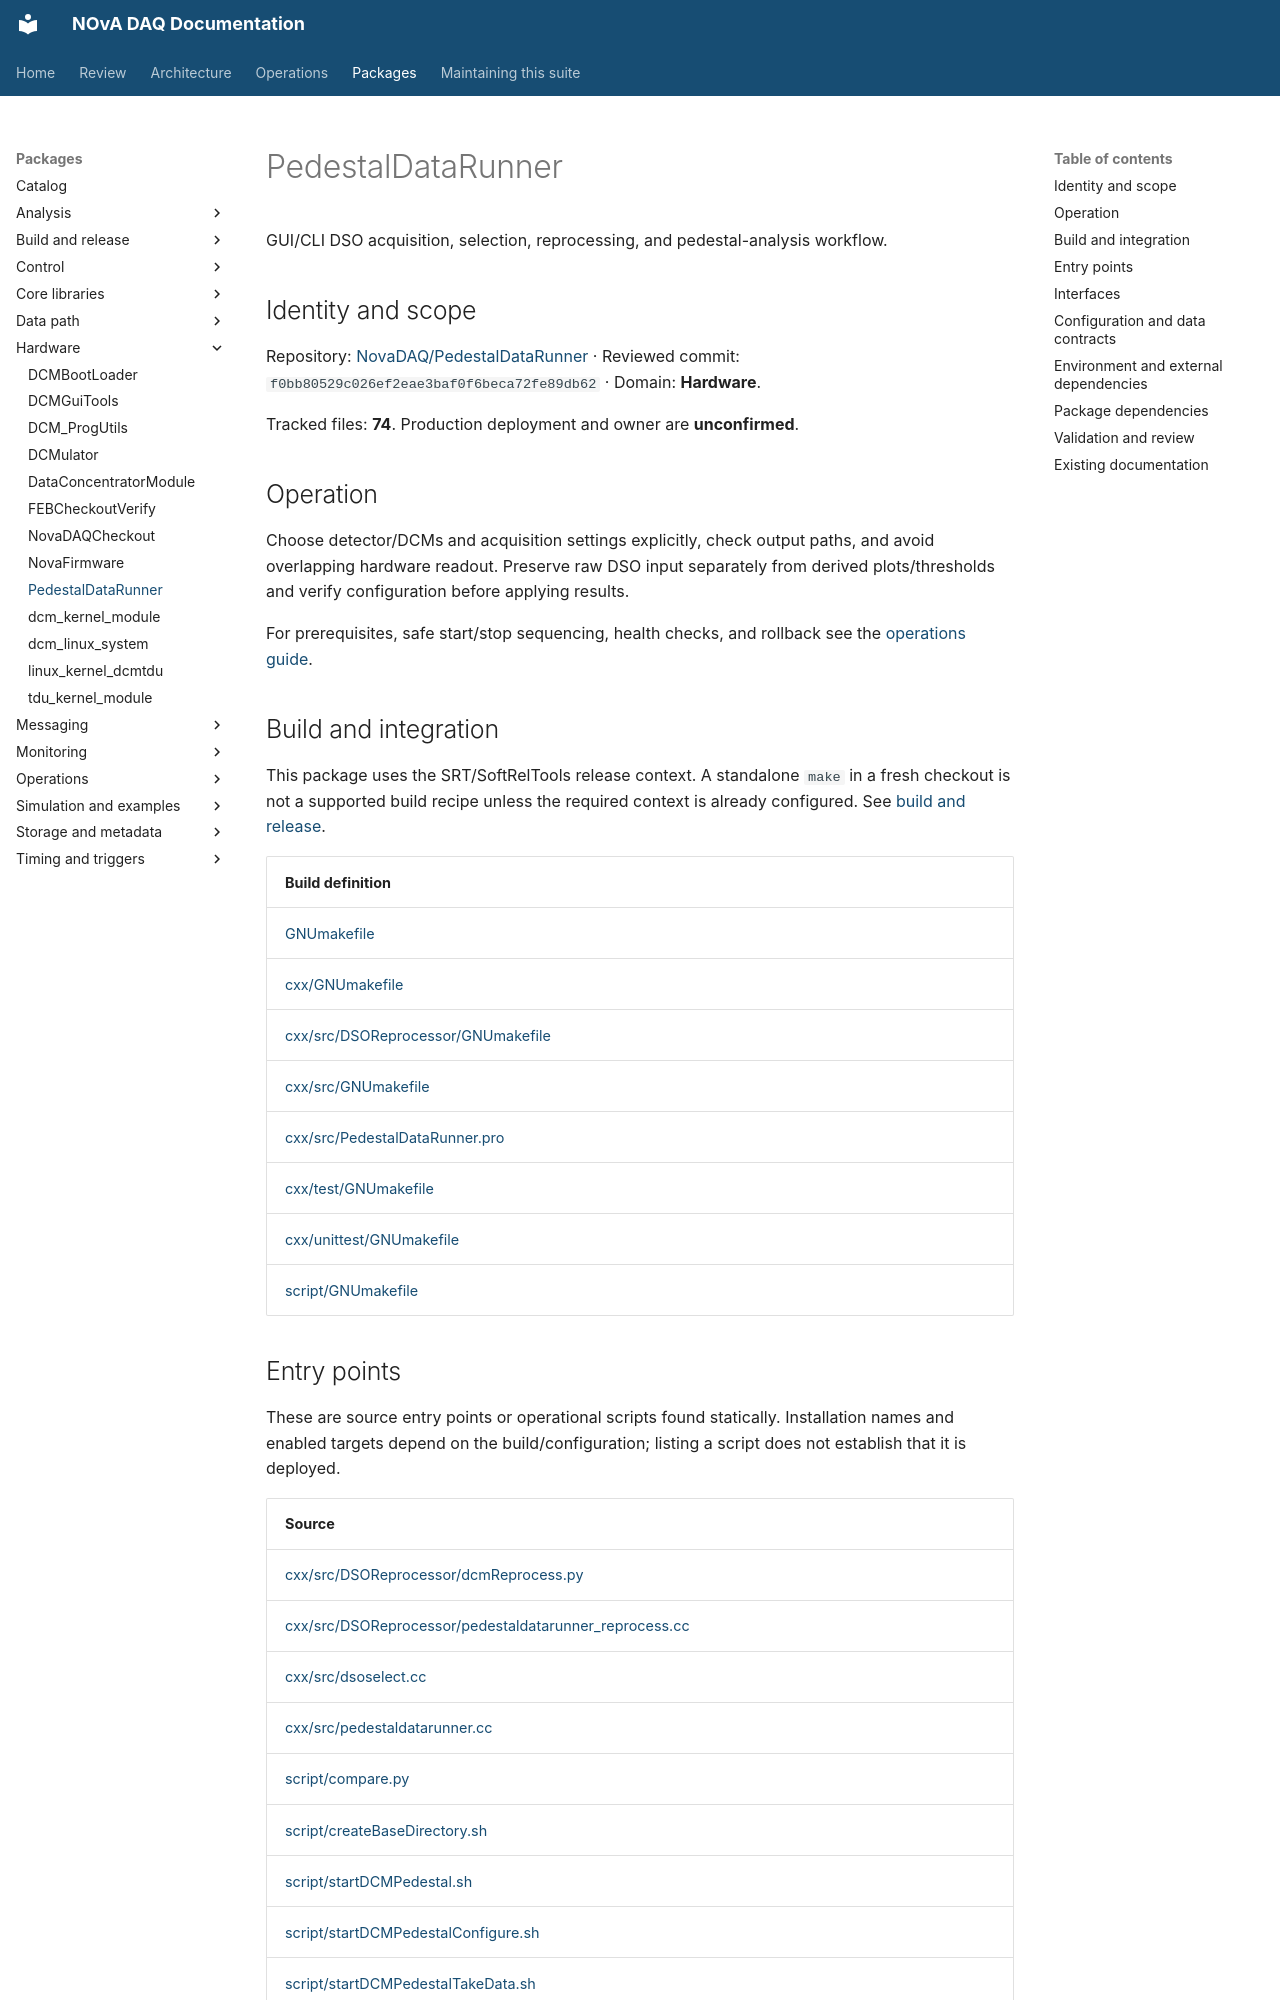

repository: NovaDAQ/novadaq-documentation · page: packages/PedestalDataRunner.html · generator: mkdocs

# PedestalDataRunner

GUI/CLI DSO acquisition, selection, reprocessing, and pedestal-analysis workflow.

## Identity and scope

Repository: [NovaDAQ/PedestalDataRunner](https://github.com/NovaDAQ/PedestalDataRunner) · Reviewed commit: `f0bb80529c026ef2eae3baf0f6beca72fe89db62` · Domain: **Hardware**.

Tracked files: **74**. Production deployment and owner are **unconfirmed**.

## Operation

Choose detector/DCMs and acquisition settings explicitly, check output paths, and avoid overlapping hardware readout. Preserve raw DSO input separately from derived plots/thresholds and verify configuration before applying results.

For prerequisites, safe start/stop sequencing, health checks, and rollback see the [operations guide](../operations/index.md).

## Build and integration

This package uses the SRT/SoftRelTools release context. A standalone `make` in a fresh checkout is not a supported build recipe unless the required context is already configured. See [build and release](../operations/build.md).

| Build definition |
| --- |
| [GNUmakefile](https://github.com/NovaDAQ/PedestalDataRunner/blob/f0bb80529c026ef2eae3baf0f6beca72fe89db62/GNUmakefile) |
| [cxx/GNUmakefile](https://github.com/NovaDAQ/PedestalDataRunner/blob/f0bb80529c026ef2eae3baf0f6beca72fe89db62/cxx/GNUmakefile) |
| [cxx/src/DSOReprocessor/GNUmakefile](https://github.com/NovaDAQ/PedestalDataRunner/blob/f0bb80529c026ef2eae3baf0f6beca72fe89db62/cxx/src/DSOReprocessor/GNUmakefile) |
| [cxx/src/GNUmakefile](https://github.com/NovaDAQ/PedestalDataRunner/blob/f0bb80529c026ef2eae3baf0f6beca72fe89db62/cxx/src/GNUmakefile) |
| [cxx/src/PedestalDataRunner.pro](https://github.com/NovaDAQ/PedestalDataRunner/blob/f0bb80529c026ef2eae3baf0f6beca72fe89db62/cxx/src/PedestalDataRunner.pro) |
| [cxx/test/GNUmakefile](https://github.com/NovaDAQ/PedestalDataRunner/blob/f0bb80529c026ef2eae3baf0f6beca72fe89db62/cxx/test/GNUmakefile) |
| [cxx/unittest/GNUmakefile](https://github.com/NovaDAQ/PedestalDataRunner/blob/f0bb80529c026ef2eae3baf0f6beca72fe89db62/cxx/unittest/GNUmakefile) |
| [script/GNUmakefile](https://github.com/NovaDAQ/PedestalDataRunner/blob/f0bb80529c026ef2eae3baf0f6beca72fe89db62/script/GNUmakefile) |
